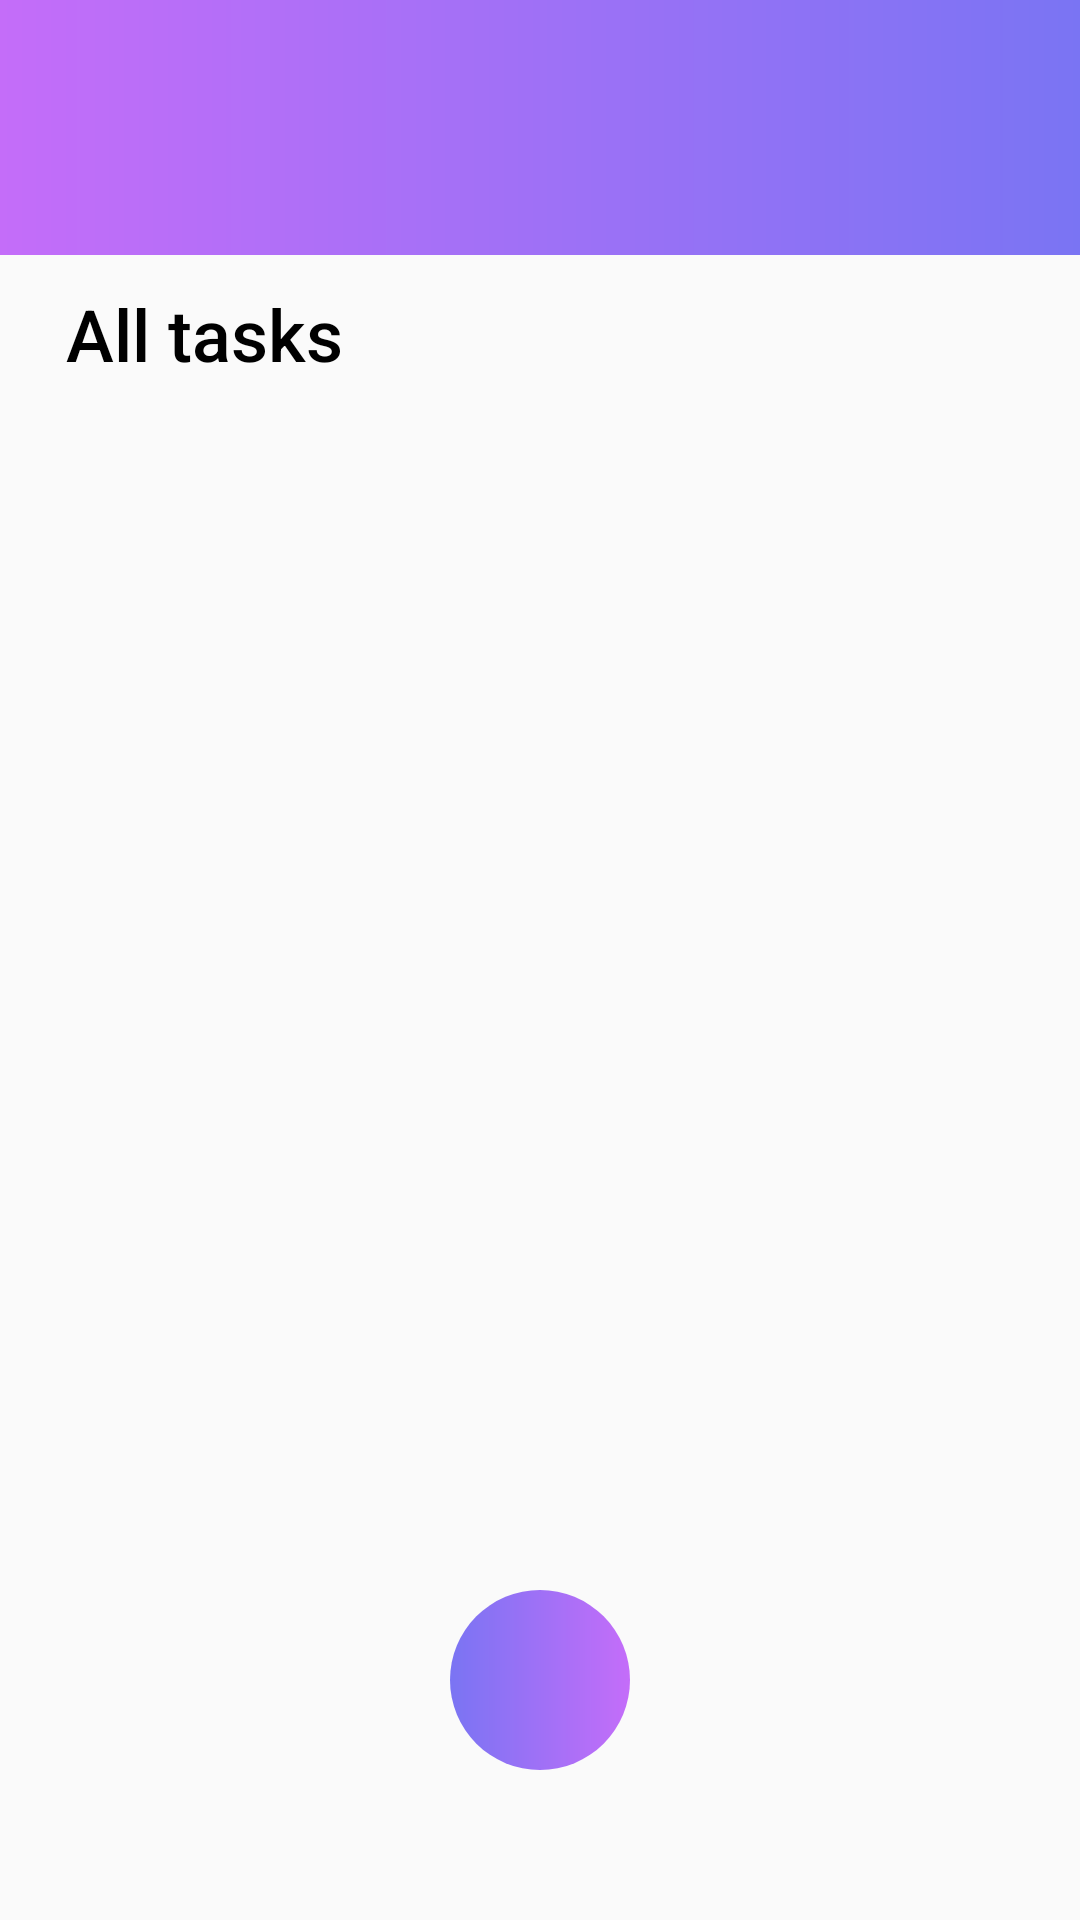

Here is an Android app screen rendered from its layout file. Give the layout XML and the strings, colors and styles it references.
<!-- AndroidManifest.xml: application theme Theme.TaskTimerApp -->
<!-- res/layout/activity_task_list.xml -->
<?xml version="1.0" encoding="utf-8"?>
<androidx.drawerlayout.widget.DrawerLayout xmlns:android="http://schemas.android.com/apk/res/android"
    xmlns:app="http://schemas.android.com/apk/res-auto"
    xmlns:tools="http://schemas.android.com/tools"
    android:layout_width="match_parent"
    android:layout_height="match_parent"
    android:id="@+id/drawerLayout"
    tools:openDrawer="start"
    android:layoutDirection="ltr"
    tools:context=".activity.TaskListActivity">

    <androidx.constraintlayout.widget.ConstraintLayout
        android:layout_width="match_parent"
        android:layout_height="match_parent">

        <View
            android:id="@+id/gradient_header"
            android:layout_width="match_parent"
            android:layout_height="85sp"
            android:background="@drawable/gradient_background"
            app:layout_constraintEnd_toEndOf="parent"
            app:layout_constraintStart_toStartOf="parent"
            app:layout_constraintTop_toTopOf="parent" />

        <ImageButton
            android:id="@+id/menu_button"
            android:layout_width="60sp"
            android:layout_height="60sp"
            android:backgroundTint="@color/transparent"
            android:src="@drawable/burger_menu"
            app:layout_constraintBottom_toBottomOf="@+id/gradient_header"
            app:layout_constraintStart_toStartOf="parent" />

        <TextView
            android:id="@+id/task_header"
            android:layout_width="match_parent"
            android:layout_height="wrap_content"
            android:layout_marginStart="22dp"
            android:layout_marginEnd="22dp"
            android:fontFamily="sans-serif-medium"
            android:paddingTop="10dp"
            android:paddingBottom="10dp"
            android:text="@string/all_tasks"
            android:textColor="@color/black"
            android:textSize="24sp"
            app:layout_constraintEnd_toEndOf="parent"
            app:layout_constraintStart_toStartOf="parent"
            app:layout_constraintTop_toBottomOf="@+id/gradient_header" />

        <androidx.recyclerview.widget.RecyclerView
            android:id="@+id/task_recyclerview"
            android:layout_width="match_parent"
            android:layout_height="0dp"
            android:layout_marginStart="12dp"
            android:layout_marginEnd="12dp"
            app:layoutManager="androidx.recyclerview.widget.GridLayoutManager"
            app:layout_constraintBottom_toBottomOf="@+id/bttn_click"
            app:layout_constraintEnd_toEndOf="parent"
            app:layout_constraintStart_toStartOf="parent"
            app:layout_constraintTop_toBottomOf="@id/task_header"
            app:spanCount="2"
            tools:listitem="@layout/task_card" />


        <ImageButton
            android:id="@+id/bttn_click"
            android:layout_width="60dp"
            android:layout_height="60dp"
            android:layout_marginBottom="50sp"
            android:background="@drawable/button_circle"
            android:contentDescription="@string/add_new_task"
            android:padding="10sp"
            android:scaleType="centerCrop"
            android:src="@drawable/add_icon"
            app:layout_constraintBottom_toBottomOf="parent"
            app:layout_constraintEnd_toEndOf="parent"
            app:layout_constraintStart_toStartOf="parent" />

    </androidx.constraintlayout.widget.ConstraintLayout>

    <com.google.android.material.navigation.NavigationView
        android:background="@drawable/gradient_background"
        android:id="@+id/nav_view"
        android:layout_width="wrap_content"
        android:layout_height="match_parent"
        android:fitsSystemWindows="true"
        app:menu="@menu/nav_menu"
        android:layout_gravity="start"
        app:itemTextColor="@color/white_gray"
        app:itemIconTint="@color/white_gray"
        android:maxWidth="200dp"
        />

</androidx.drawerlayout.widget.DrawerLayout>
<!-- res/layout/task_card.xml (included above) -->
<?xml version="1.0" encoding="utf-8"?>
<androidx.cardview.widget.CardView xmlns:android="http://schemas.android.com/apk/res/android"
    xmlns:app="http://schemas.android.com/apk/res-auto"
    android:id="@+id/cell"
    android:layout_width="match_parent"
    android:layout_height="220dp"
    android:layout_margin="8dp"
    app:cardCornerRadius="20dp"
    app:cardBackgroundColor="@color/card_bc">

    <androidx.constraintlayout.widget.ConstraintLayout
        android:id="@+id/task_card_container"
        android:layout_width="match_parent"
        android:layout_height="match_parent"
        android:padding="10dp">

        <TextView
            android:id="@+id/task_title"
            android:layout_width="match_parent"
            android:layout_height="wrap_content"
            android:fontFamily="@font/arimo"
            android:maxLines="2"
            android:padding="10dp"
            android:text="Task Title"
            android:textColor="@color/black"
            android:textSize="24sp"
            app:layout_constraintEnd_toEndOf="parent"
            app:layout_constraintStart_toStartOf="parent"
            app:layout_constraintTop_toTopOf="parent" />

        <TextView
            android:id="@+id/task_description"
            android:layout_width="match_parent"
            android:layout_height="wrap_content"
            android:fontFamily="@font/arimo"
            android:lineSpacingExtra="10sp"
            android:maxLines="2"
            android:padding="10dp"
            android:text="task_description \ntask_ scription\ntask_description"
            android:textSize="18sp"
            app:layout_constraintEnd_toEndOf="parent"
            app:layout_constraintStart_toStartOf="parent"
            app:layout_constraintTop_toBottomOf="@id/task_title" />

        <Chronometer
            android:id="@+id/task_timer"
            android:layout_width="match_parent"
            android:layout_height="wrap_content"
            android:fontFamily="sans-serif-black"
            android:gravity="center"
            android:padding="10dp"
            android:visibility="invisible"
            android:textColor="@color/white"
            android:textSize="38sp"
            app:layout_constraintEnd_toEndOf="parent"
            app:layout_constraintStart_toStartOf="parent"
            app:layout_constraintTop_toTopOf="parent"
            app:layout_constraintBottom_toBottomOf="parent"/>

        <Button
            android:id="@+id/start_stop_button"
            android:layout_width="50dp"
            android:layout_height="50dp"
            android:gravity="center"
            android:visibility="invisible"
            android:background="@drawable/start_icon"
            app:layout_constraintEnd_toEndOf="parent"
            app:layout_constraintStart_toStartOf="parent"
            app:layout_constraintBottom_toBottomOf="parent" />

        <Button
            android:id="@+id/done_button"
            android:layout_width="25sp"
            android:layout_height="25sp"
            android:background="@drawable/done_icon"
            android:gravity="center"
            android:visibility="invisible"
            app:layout_constraintBottom_toBottomOf="@+id/start_stop_button"
            app:layout_constraintEnd_toEndOf="parent"
            app:layout_constraintTop_toBottomOf="@+id/task_timer" />

        <Button
            android:id="@+id/restart_button"
            android:layout_width="25sp"
            android:layout_height="25sp"
            android:background="@drawable/restart_icon"
            android:gravity="center"
            android:visibility="invisible"
            app:layout_constraintBottom_toBottomOf="@+id/start_stop_button"
            app:layout_constraintStart_toStartOf="parent"
            app:layout_constraintTop_toBottomOf="@+id/task_timer" />

        <ImageButton
            android:id="@+id/edit_button"
            android:layout_width="30sp"
            android:layout_height="30sp"
            android:backgroundTint="@color/transparent"
            android:src="@drawable/edit_icon"
            app:layout_constraintBottom_toBottomOf="parent"
            app:layout_constraintEnd_toEndOf="parent" />

        <ImageButton
            android:id="@+id/time_button"
            android:layout_width="30sp"
            android:layout_height="30sp"
            android:backgroundTint="@color/transparent"
            android:src="@drawable/time_icon"
            app:layout_constraintBottom_toBottomOf="parent"
            app:layout_constraintEnd_toStartOf="@+id/edit_button" />

        <ImageButton
            android:id="@+id/delete_button"
            android:layout_width="30sp"
            android:layout_height="30sp"
            android:backgroundTint="@color/transparent"
            android:src="@drawable/delete_icon"
            app:layout_constraintBottom_toBottomOf="parent"
            app:layout_constraintStart_toStartOf="parent" />

    </androidx.constraintlayout.widget.ConstraintLayout>

</androidx.cardview.widget.CardView>
<!-- resources referenced by this layout -->
<resources>
  <color name="black">#FF000000</color>
  <color name="card_bc">#e9ecf4</color>
  <color name="transparent">#00000000</color>
  <color name="white">#FFFFFFFF</color>
  <color name="white_gray">#eef1f8</color>
  <!-- drawable button_circle (drawable) -->
  <?xml version="1.0" encoding="utf-8"?>
  <shape xmlns:android="http://schemas.android.com/apk/res/android"
      android:shape="oval">
  
      <gradient
          android:endColor="@color/purple"
          android:startColor="@color/blue" />
      <size
          android:width="100dp"
          android:height="100dp" />
  
  </shape>
  <!-- drawable delete_icon (drawable) -->
  <vector android:height="24dp" android:tint="#A7B0C9"
      android:viewportHeight="24" android:viewportWidth="24"
      android:width="24dp" xmlns:android="http://schemas.android.com/apk/res/android">
      <path android:fillColor="@android:color/white" android:pathData="M6,19c0,1.1 0.9,2 2,2h8c1.1,0 2,-0.9 2,-2V7H6v12zM19,4h-3.5l-1,-1h-5l-1,1H5v2h14V4z"/>
  </vector>
  <!-- drawable done_icon: png bitmap (drawable, 5973 bytes) -->
  <!-- drawable edit_icon (drawable) -->
  <vector android:height="24dp" android:tint="#A7B0C9"
      android:viewportHeight="24" android:viewportWidth="24"
      android:width="24dp" xmlns:android="http://schemas.android.com/apk/res/android">
      <path android:fillColor="@android:color/white" android:pathData="M3,17.25V21h3.75L17.81,9.94l-3.75,-3.75L3,17.25zM20.71,7.04c0.39,-0.39 0.39,-1.02 0,-1.41l-2.34,-2.34c-0.39,-0.39 -1.02,-0.39 -1.41,0l-1.83,1.83 3.75,3.75 1.83,-1.83z"/>
  </vector>
  <!-- drawable gradient_background (drawable) -->
  <?xml version="1.0" encoding="utf-8"?>
  <shape xmlns:android="http://schemas.android.com/apk/res/android">
  <gradient android:startColor="@color/purple"
      android:endColor="@color/blue"/>
  </shape>
  <!-- drawable restart_icon: png bitmap (drawable, 17641 bytes) -->
  <!-- drawable start_icon: png bitmap (drawable, 21527 bytes) -->
  <!-- drawable time_icon (drawable) -->
  <vector android:height="24dp" android:tint="#A7B0C9"
      android:viewportHeight="24" android:viewportWidth="24"
      android:width="24dp" xmlns:android="http://schemas.android.com/apk/res/android">
      <path android:fillColor="@android:color/white" android:pathData="M11.99,2C6.47,2 2,6.48 2,12s4.47,10 9.99,10C17.52,22 22,17.52 22,12S17.52,2 11.99,2zM12,20c-4.42,0 -8,-3.58 -8,-8s3.58,-8 8,-8 8,3.58 8,8 -3.58,8 -8,8z"/>
      <path android:fillColor="@android:color/white" android:pathData="M12.5,7H11v6l5.25,3.15 0.75,-1.23 -4.5,-2.67z"/>
  </vector>
  <string name="add_new_task">Add New task</string>
  <string name="all_tasks">All tasks</string>
  <style name="Theme.TaskTimerApp" parent="Theme.AppCompat.DayNight.NoActionBar">
          
          <item name="colorPrimary">@color/purple_500</item>
          <item name="colorPrimaryVariant">@color/purple_700</item>
          <item name="colorOnPrimary">@color/white</item>
          
          <item name="colorSecondary">@color/teal_200</item>
          <item name="colorSecondaryVariant">@color/teal_700</item>
          <item name="colorOnSecondary">@color/black</item>
          
          <item name="android:statusBarColor" tools:targetApi="l">@android:color/transparent</item>
          
          <item name="android:navigationBarColor">@android:color/transparent</item>
      </style>
  <color name="purple">#c46df9</color>
  <color name="blue">#7a74f3</color>
  <color name="purple_500">#FF6200EE</color>
  <color name="purple_700">#FF3700B3</color>
  <color name="teal_200">#FF03DAC5</color>
  <color name="teal_700">#FF018786</color>
</resources>
